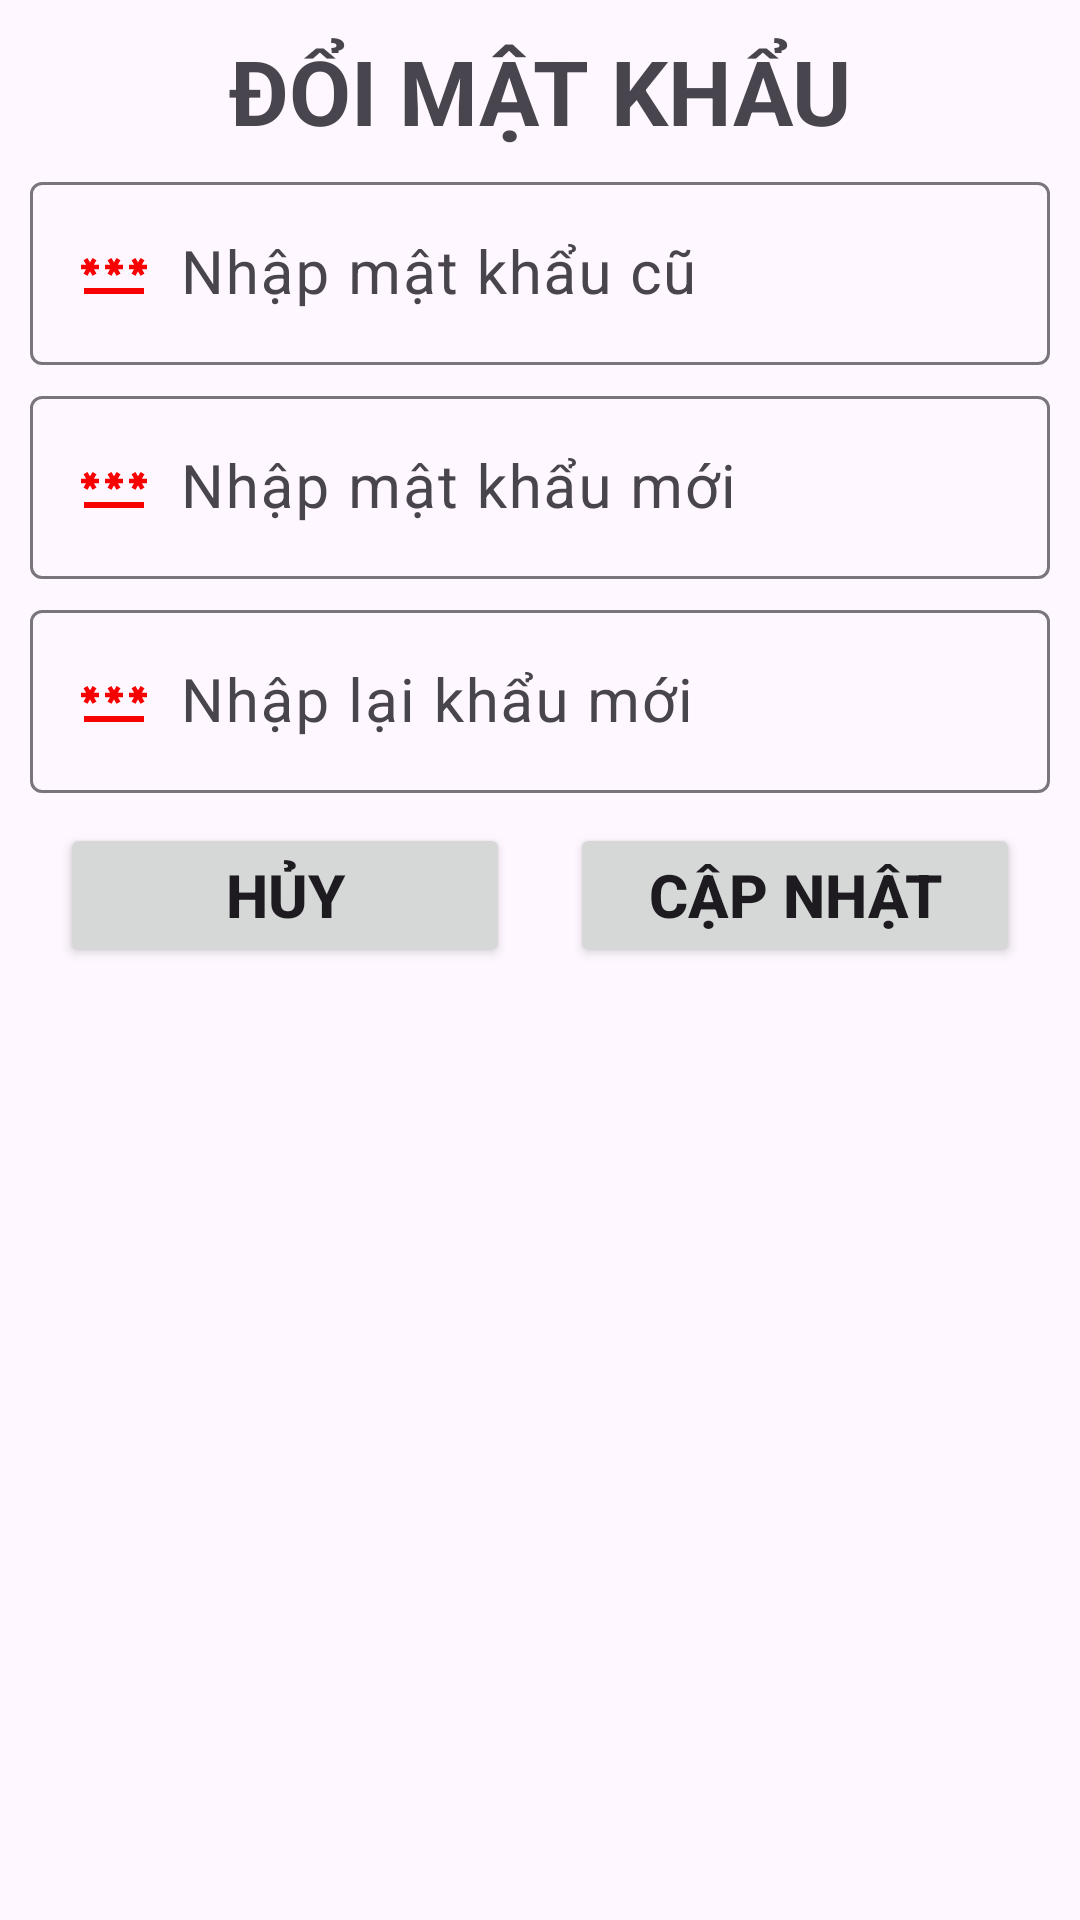

Android layout source for this screen:
<!-- AndroidManifest.xml: application theme Theme.Coffee -->
<!-- res/layout/dialog_doi_matkhau.xml -->
<?xml version="1.0" encoding="utf-8"?>
<LinearLayout xmlns:android="http://schemas.android.com/apk/res/android"
    android:layout_width="match_parent"
    android:layout_height="wrap_content"
    android:orientation="vertical"
    android:padding="10dp">
    <TextView
        android:layout_width="match_parent"
        android:layout_height="wrap_content"
        android:text="Đổi mật khẩu"
        android:textSize="30dp"
        android:textAlignment="center"
        android:textAllCaps="true"
        android:textStyle="bold"/>
    <com.google.android.material.textfield.TextInputLayout
        android:layout_width="match_parent"
        android:layout_height="wrap_content"
        android:layout_marginTop="5dp">
        <com.google.android.material.textfield.TextInputEditText
            android:id="@+id/edtMKCu"
            android:layout_width="match_parent"
            android:layout_height="wrap_content"
            android:hint="Nhập mật khẩu cũ"
            android:textColor="@color/black"
            android:textSize="20dp"
            android:drawableLeft="@drawable/ic_password"
            android:inputType="text"
            android:drawablePadding="10dp"/>
    </com.google.android.material.textfield.TextInputLayout>
    <com.google.android.material.textfield.TextInputLayout
        android:layout_width="match_parent"
        android:layout_height="wrap_content"
        android:layout_marginTop="5dp">
        <com.google.android.material.textfield.TextInputEditText
            android:id="@+id/edtMKMoi"
            android:layout_width="match_parent"
            android:layout_height="wrap_content"
            android:hint="Nhập mật khẩu mới"
            android:textColor="@color/black"
            android:textSize="20dp"
            android:drawableLeft="@drawable/ic_password"
            android:inputType="text"
            android:drawablePadding="10dp"/>
    </com.google.android.material.textfield.TextInputLayout>
    <com.google.android.material.textfield.TextInputLayout
        android:layout_width="match_parent"
        android:layout_height="wrap_content"
        android:layout_marginTop="5dp">
        <com.google.android.material.textfield.TextInputEditText
            android:id="@+id/edtNhapLaiMK"
            android:layout_width="match_parent"
            android:layout_height="wrap_content"
            android:hint="Nhập lại khẩu mới"
            android:textColor="@color/black"
            android:textSize="20dp"
            android:drawableLeft="@drawable/ic_password"
            android:inputType="text"
            android:drawablePadding="10dp"/>
    </com.google.android.material.textfield.TextInputLayout>
    <LinearLayout
        android:layout_width="match_parent"
        android:layout_height="wrap_content"
        android:orientation="horizontal"
        android:layout_marginTop="10dp"
        android:gravity="center">
        <Button
            android:id="@+id/btnHuyMK"
            android:layout_width="150dp"
            android:layout_height="wrap_content"
            android:text="Hủy"
            android:textStyle="bold"
            android:textAllCaps="true"
            android:textSize="20dp"/>
        <Button
            android:id="@+id/btnDongY"
            android:layout_width="150dp"
            android:layout_height="wrap_content"
            android:text="Cập nhật"
            android:textStyle="bold"
            android:textAllCaps="true"
            android:textSize="20dp"
            android:layout_marginLeft="20dp"/>
    </LinearLayout>

</LinearLayout>
<!-- resources referenced by this layout -->
<resources>
  <color name="black">#FF000000</color>
  <!-- drawable ic_password (drawable) -->
  <vector android:height="24dp" android:tint="#F80101"
      android:viewportHeight="24" android:viewportWidth="24"
      android:width="24dp" xmlns:android="http://schemas.android.com/apk/res/android">
      <path android:fillColor="@android:color/white" android:pathData="M2,17h20v2H2V17zM3.15,12.95L4,11.47l0.85,1.48l1.3,-0.75L5.3,10.72H7v-1.5H5.3l0.85,-1.47L4.85,7L4,8.47L3.15,7l-1.3,0.75L2.7,9.22H1v1.5h1.7L1.85,12.2L3.15,12.95zM9.85,12.2l1.3,0.75L12,11.47l0.85,1.48l1.3,-0.75l-0.85,-1.48H15v-1.5h-1.7l0.85,-1.47L12.85,7L12,8.47L11.15,7l-1.3,0.75l0.85,1.47H9v1.5h1.7L9.85,12.2zM23,9.22h-1.7l0.85,-1.47L20.85,7L20,8.47L19.15,7l-1.3,0.75l0.85,1.47H17v1.5h1.7l-0.85,1.48l1.3,0.75L20,11.47l0.85,1.48l1.3,-0.75l-0.85,-1.48H23V9.22z"/>
  </vector>
  <style name="Theme.Coffee" parent="Base.Theme.Coffee" />
  <style name="Base.Theme.Coffee" parent="Theme.Material3.DayNight.NoActionBar">
          <item name="android:windowFullscreen">true</item>
          
          
      </style>
</resources>
